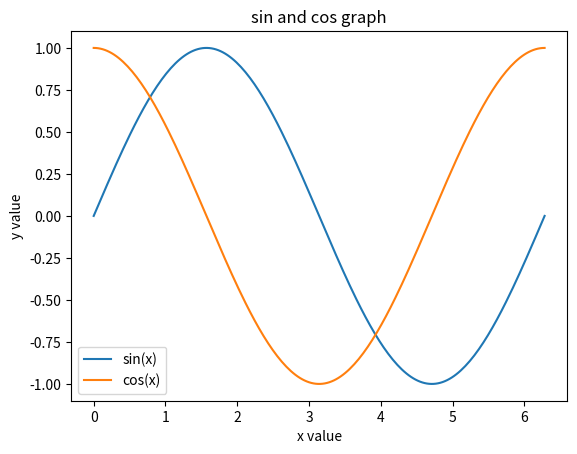
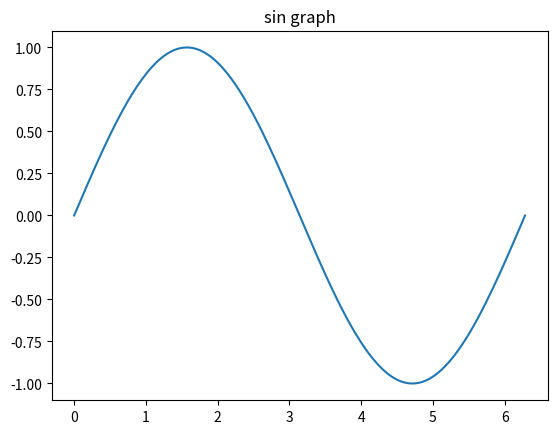

These figures' Python source, in order:
import pandas as pd
import matplotlib.pyplot as plt
import numpy as np

# 1-1 2번 문제

x = np.linspace(0, 2*np.pi, 200)
y1 = np.sin(x)
y2 = np.cos(x)

plt.plot(x,y1, label='sin(x)')
plt.plot(x,y2, label='cos(x)')

plt.title('sin and cos graph')
plt.xlabel('x value')
plt.ylabel('y value')
plt.legend()

#plt.savefig("result_q2.png", format='png')
plt.clf()

# 1-1 3번 문제

df=pd.DataFrame({'X_val':x,'Sin_val': y1, 'Cos_val': y2})
print(df.head())
vis1=df['X_val']
vis2=df['Sin_val']
plt.plot(vis1, vis2, label='sin(x)')
plt.title('sin graph')
plt.savefig("result_q3.png", format='png')
